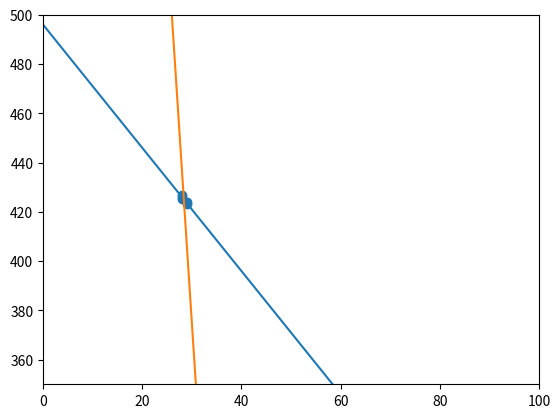

Write the Python code that produced this figure.
from matplotlib import pyplot as plt

ms = [(28, 426), (29, 424), (28, 425), (28, 427), (29, 423)]
'''
28 426
29 424
28 425
28 427
29 423
A: -30.9291 B: 1303.39
'''

percent = 0
num = 0


def find_MMS(ms):
    n = len(ms)
    msx = []
    msy = []

    for x in ms:
        msx.append(x[0])
        msy.append(x[1])

    s_xy = 0
    s_x = 0
    s_y = 0
    s_x2 = 0
    for i in ms:
        s_xy += i[0] * i[1]
        s_x += i[0]
        s_y += i[1]
        s_x2 += i[0] * i[0]
    print((n * s_xy, s_x * s_y))
    a = (n * s_xy - s_x * s_y) / (n * s_x2 - s_x ** 2)
    b = (s_y - a * s_x) / n
    plt.xlim(0, 100)
    plt.ylim(350, 500)
    plt.scatter(msx, msy)
    msx = []
    msy = []

    for x in range(0, 100):
        msx.append(x)
        msy.append(a * x + b)

    plt.plot(msx, msy)
    # plt.show()
    return a, b


if False and __name__ == "__main__":
    for i in range(10):
        m = ms[i * 10: (i + 1) * 10]
        find_MMS(m)
print(find_MMS(ms))
msx = []
msy = []
a = -30.9291
b = 1303.39
for x in range(0, 100):
    msx.append(x)
    msy.append(a * x + b)

plt.plot(msx, msy)

plt.show()
